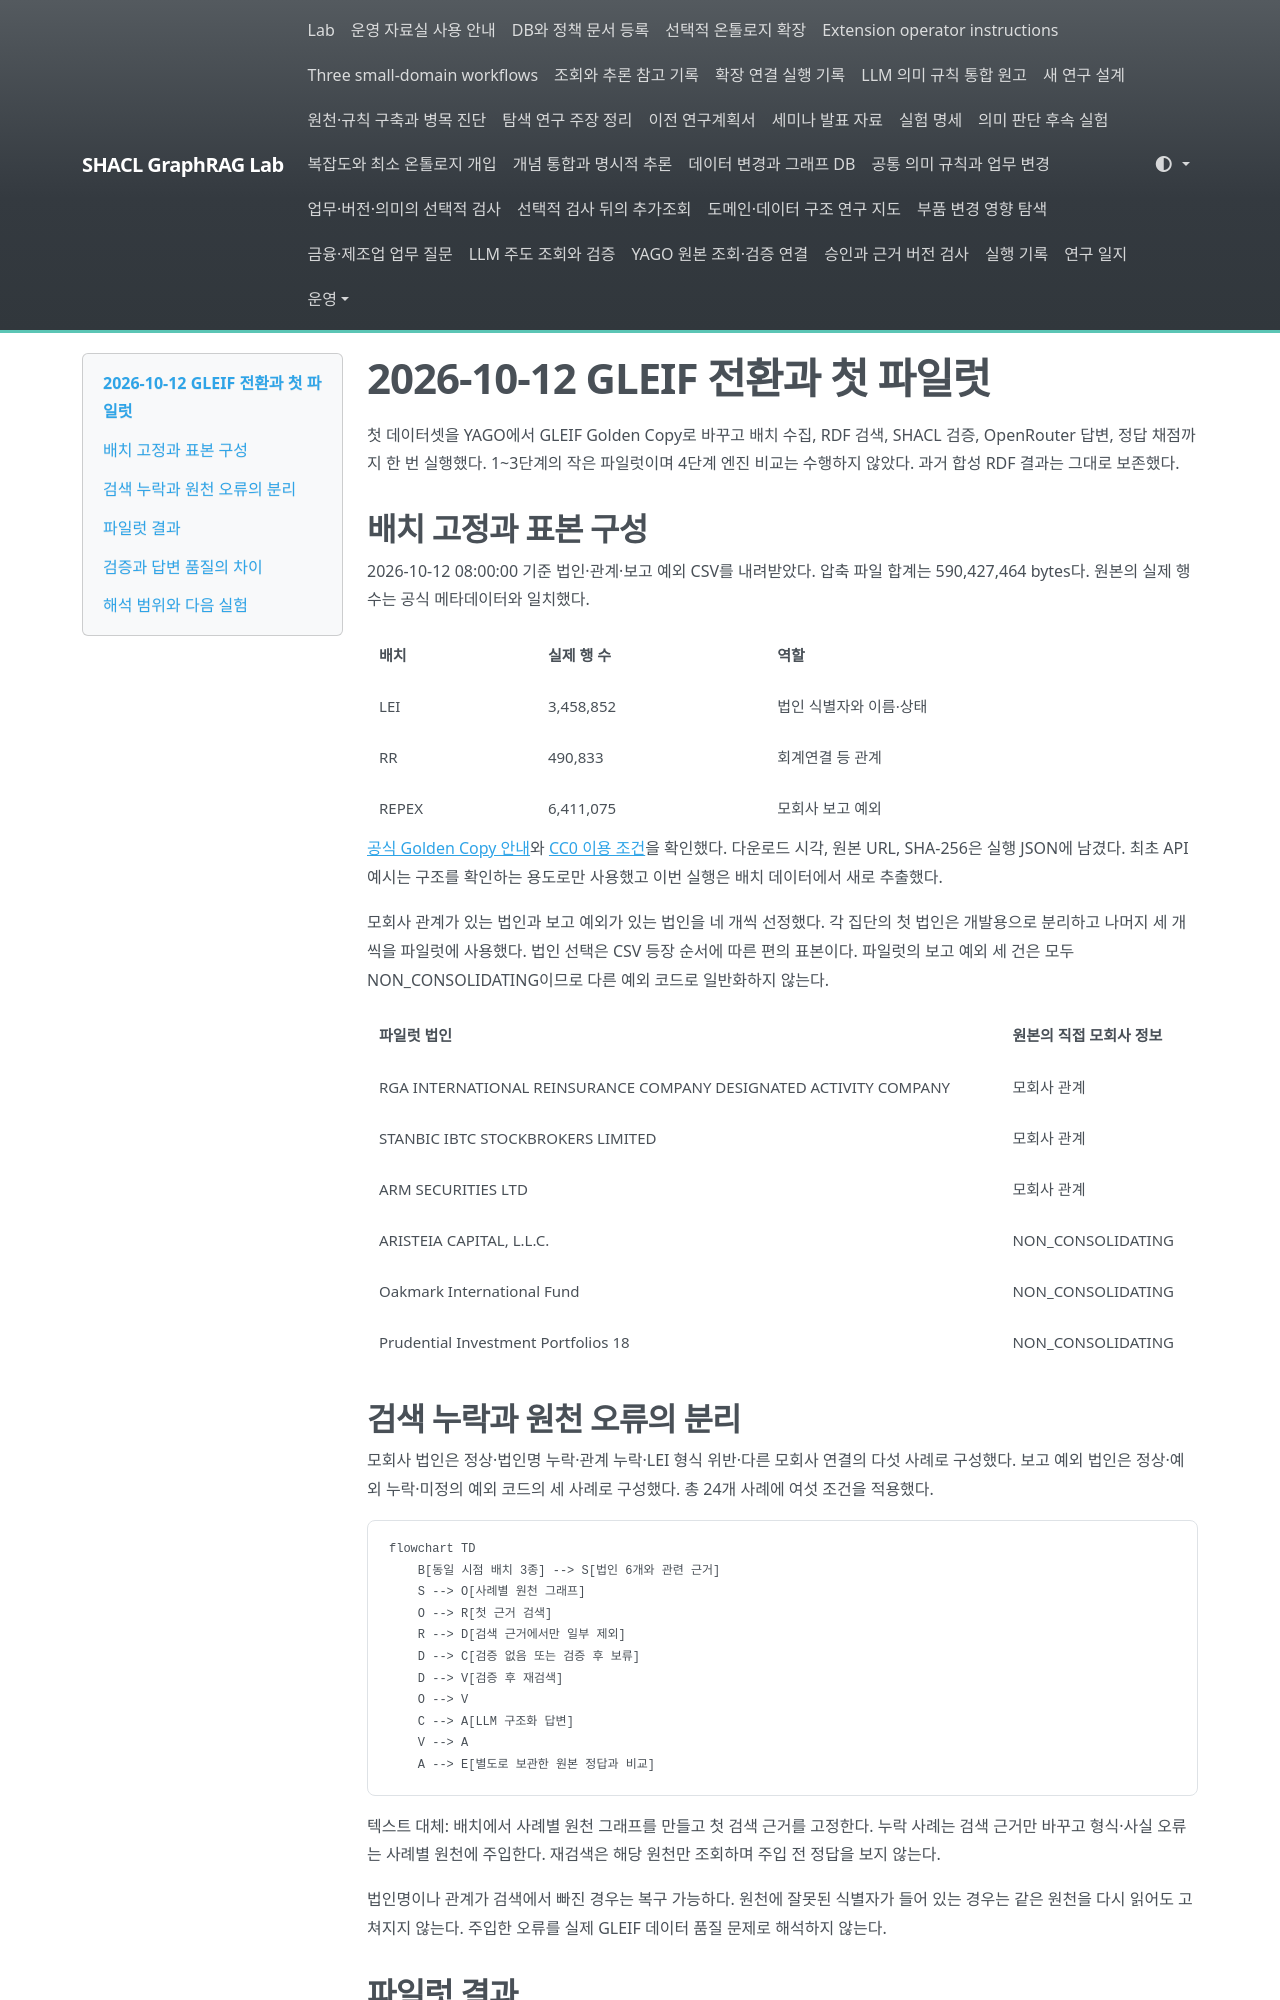

repository: shinysong/shacl-graphrag · page: journal/2026-10-12-gleif-pilot/index.html · generator: mkdocs

# 2026-10-12 GLEIF 전환과 첫 파일럿

첫 데이터셋을 YAGO에서 GLEIF Golden Copy로 바꾸고 배치 수집, RDF 검색, SHACL 검증, OpenRouter 답변, 정답 채점까지 한 번 실행했다. 1~3단계의 작은 파일럿이며 4단계 엔진 비교는 수행하지 않았다. 과거 합성 RDF 결과는 그대로 보존했다.

## 배치 고정과 표본 구성

2026-10-12 08:00:00 기준 법인·관계·보고 예외 CSV를 내려받았다. 압축 파일 합계는 590,427,464 bytes다. 원본의 실제 행 수는 공식 메타데이터와 일치했다.

| 배치 | 실제 행 수 | 역할 |
| --- | --- | --- |
| LEI | 3,458,852 | 법인 식별자와 이름·상태 |
| RR | 490,833 | 회계연결 등 관계 |
| REPEX | 6,411,075 | 모회사 보고 예외 |

[공식 Golden Copy 안내](https://www.gleif.org/en/lei-data/gleif-golden-copy)와 [CC0 이용 조건](https://www.gleif.org/en/meta/lei-data-terms-of-use/)을 확인했다. 다운로드 시각, 원본 URL, SHA-256은 실행 JSON에 남겼다. 최초 API 예시는 구조를 확인하는 용도로만 사용했고 이번 실행은 배치 데이터에서 새로 추출했다.

모회사 관계가 있는 법인과 보고 예외가 있는 법인을 네 개씩 선정했다. 각 집단의 첫 법인은 개발용으로 분리하고 나머지 세 개씩을 파일럿에 사용했다. 법인 선택은 CSV 등장 순서에 따른 편의 표본이다. 파일럿의 보고 예외 세 건은 모두 NON_CONSOLIDATING이므로 다른 예외 코드로 일반화하지 않는다.

| 파일럿 법인 | 원본의 직접 모회사 정보 |
| --- | --- |
| RGA INTERNATIONAL REINSURANCE COMPANY DESIGNATED ACTIVITY COMPANY | 모회사 관계 |
| STANBIC IBTC STOCKBROKERS LIMITED | 모회사 관계 |
| ARM SECURITIES LTD | 모회사 관계 |
| ARISTEIA CAPITAL, L.L.C. | NON_CONSOLIDATING |
| Oakmark International Fund | NON_CONSOLIDATING |
| Prudential Investment Portfolios 18 | NON_CONSOLIDATING |

## 검색 누락과 원천 오류의 분리

모회사 법인은 정상·법인명 누락·관계 누락·LEI 형식 위반·다른 모회사 연결의 다섯 사례로 구성했다. 보고 예외 법인은 정상·예외 누락·미정의 예외 코드의 세 사례로 구성했다. 총 24개 사례에 여섯 조건을 적용했다.

```mermaid
flowchart TD
    B[동일 시점 배치 3종] --> S[법인 6개와 관련 근거]
    S --> O[사례별 원천 그래프]
    O --> R[첫 근거 검색]
    R --> D[검색 근거에서만 일부 제외]
    D --> C[검증 없음 또는 검증 후 보류]
    D --> V[검증 후 재검색]
    O --> V
    C --> A[LLM 구조화 답변]
    V --> A
    A --> E[별도로 보관한 원본 정답과 비교]
```

텍스트 대체: 배치에서 사례별 원천 그래프를 만들고 첫 검색 근거를 고정한다. 누락 사례는 검색 근거만 바꾸고 형식·사실 오류는 사례별 원천에 주입한다. 재검색은 해당 원천만 조회하며 주입 전 정답을 보지 않는다.

법인명이나 관계가 검색에서 빠진 경우는 복구 가능하다. 원천에 잘못된 식별자가 들어 있는 경우는 같은 원천을 다시 읽어도 고쳐지지 않는다. 주입한 오류를 실제 GLEIF 데이터 품질 문제로 해석하지 않는다.
